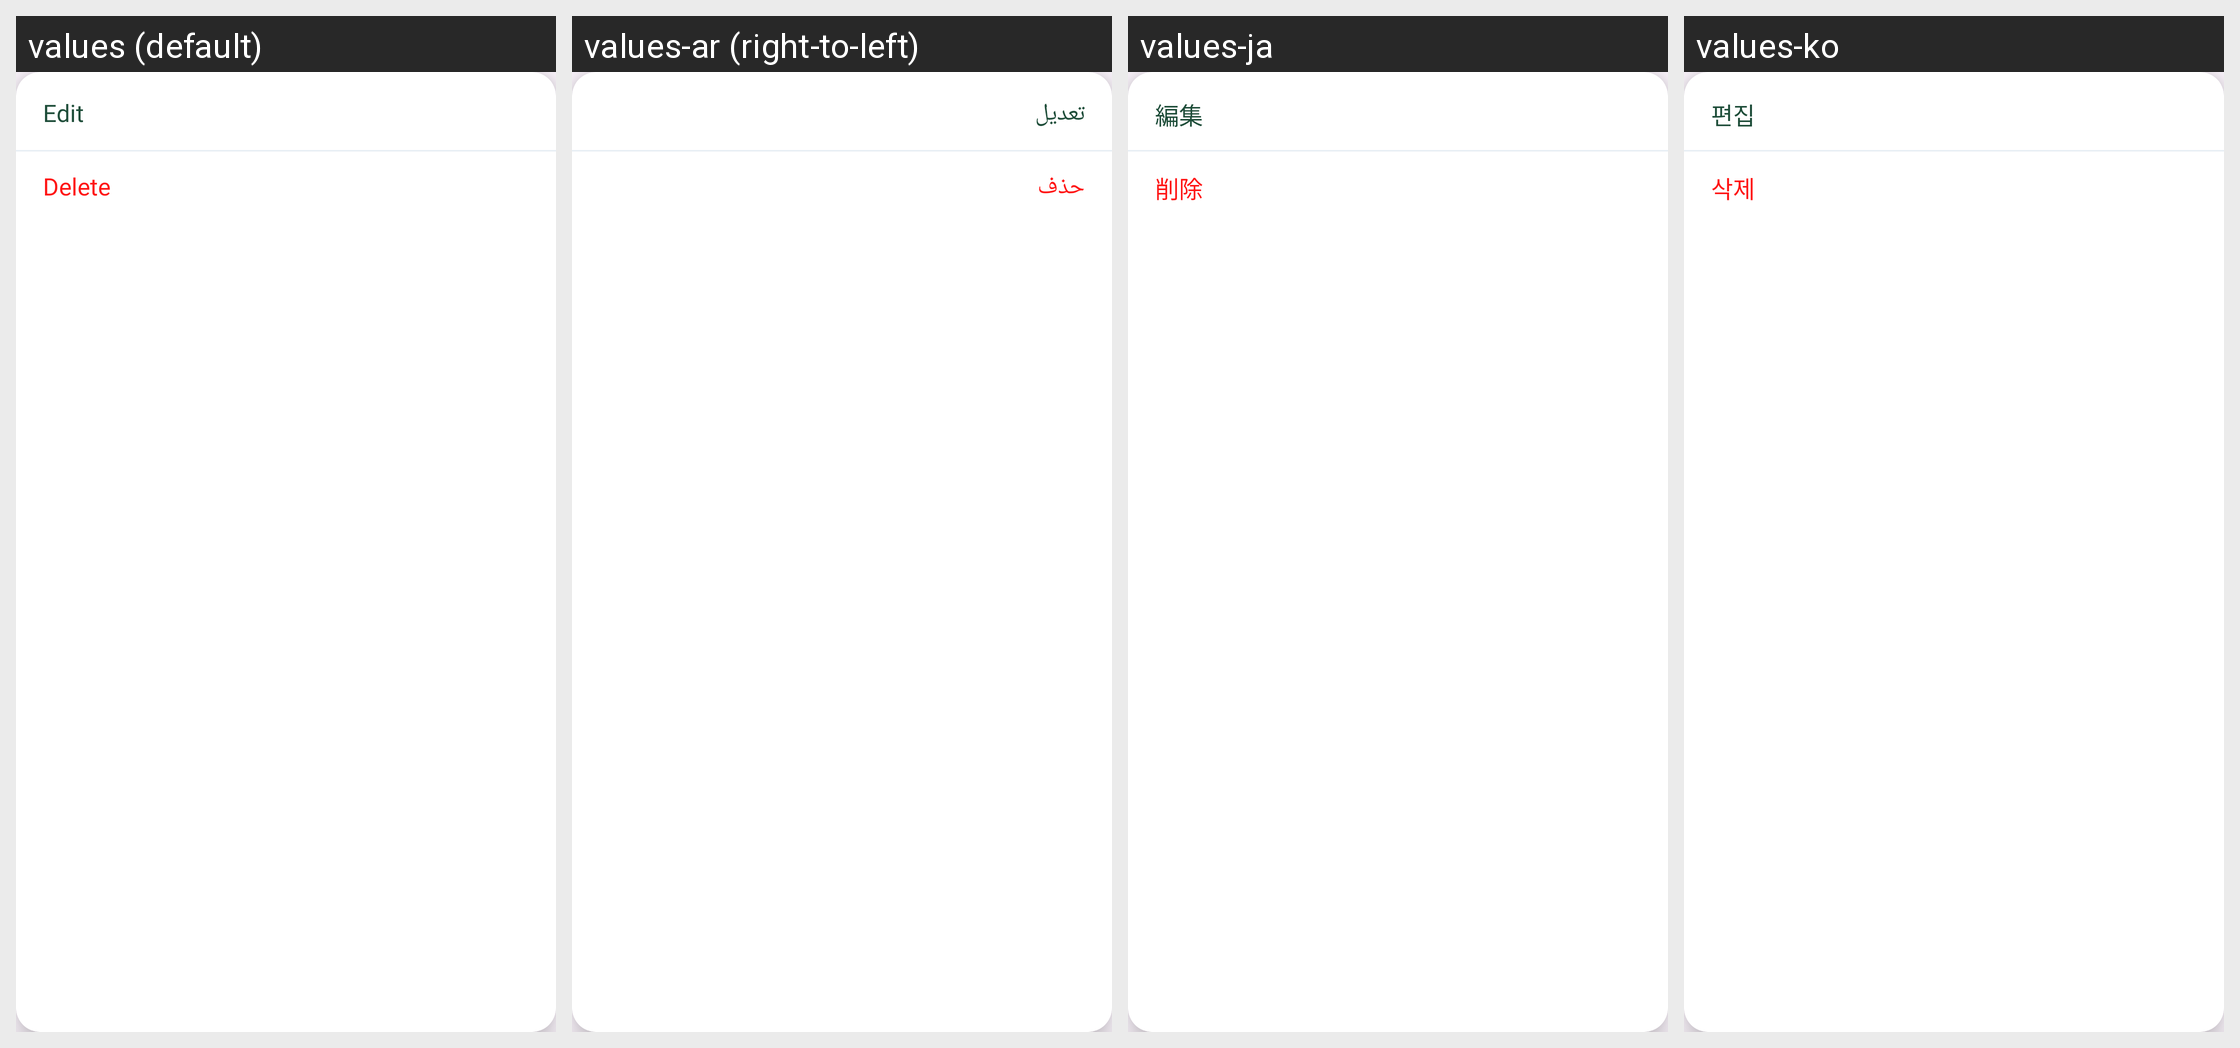

Here is an Android app screen in its default locale and in the app's own translations. Write out the translated-string differences for the strings that appear on this screen.
Android screen res/layout/popup_shortcut_menu.xml rendered under 4 locales, left to right: values (default), values-ar (right-to-left), values-ja, values-ko. Device: Nexus 5 (rendered at 1080×1920; each locale shown at half size, 540×960, under a caption strip naming it); theme Theme.GateBrowser.
Other locales in the repository, not shown: values-es, values-pt, values-zh-rTW.
Strings drawn on this screen, with the default value and each locale's value (text and hints the layout hard-codes, and strings that could not be matched under every locale, appear in the picture but are not listed):

shortcut_edit
  values: Edit
  values-ar: تعديل
  values-ja: 編集
  values-ko: 편집

history_delete
  values: Delete
  values-ar: حذف
  values-ja: 削除
  values-ko: 삭제
